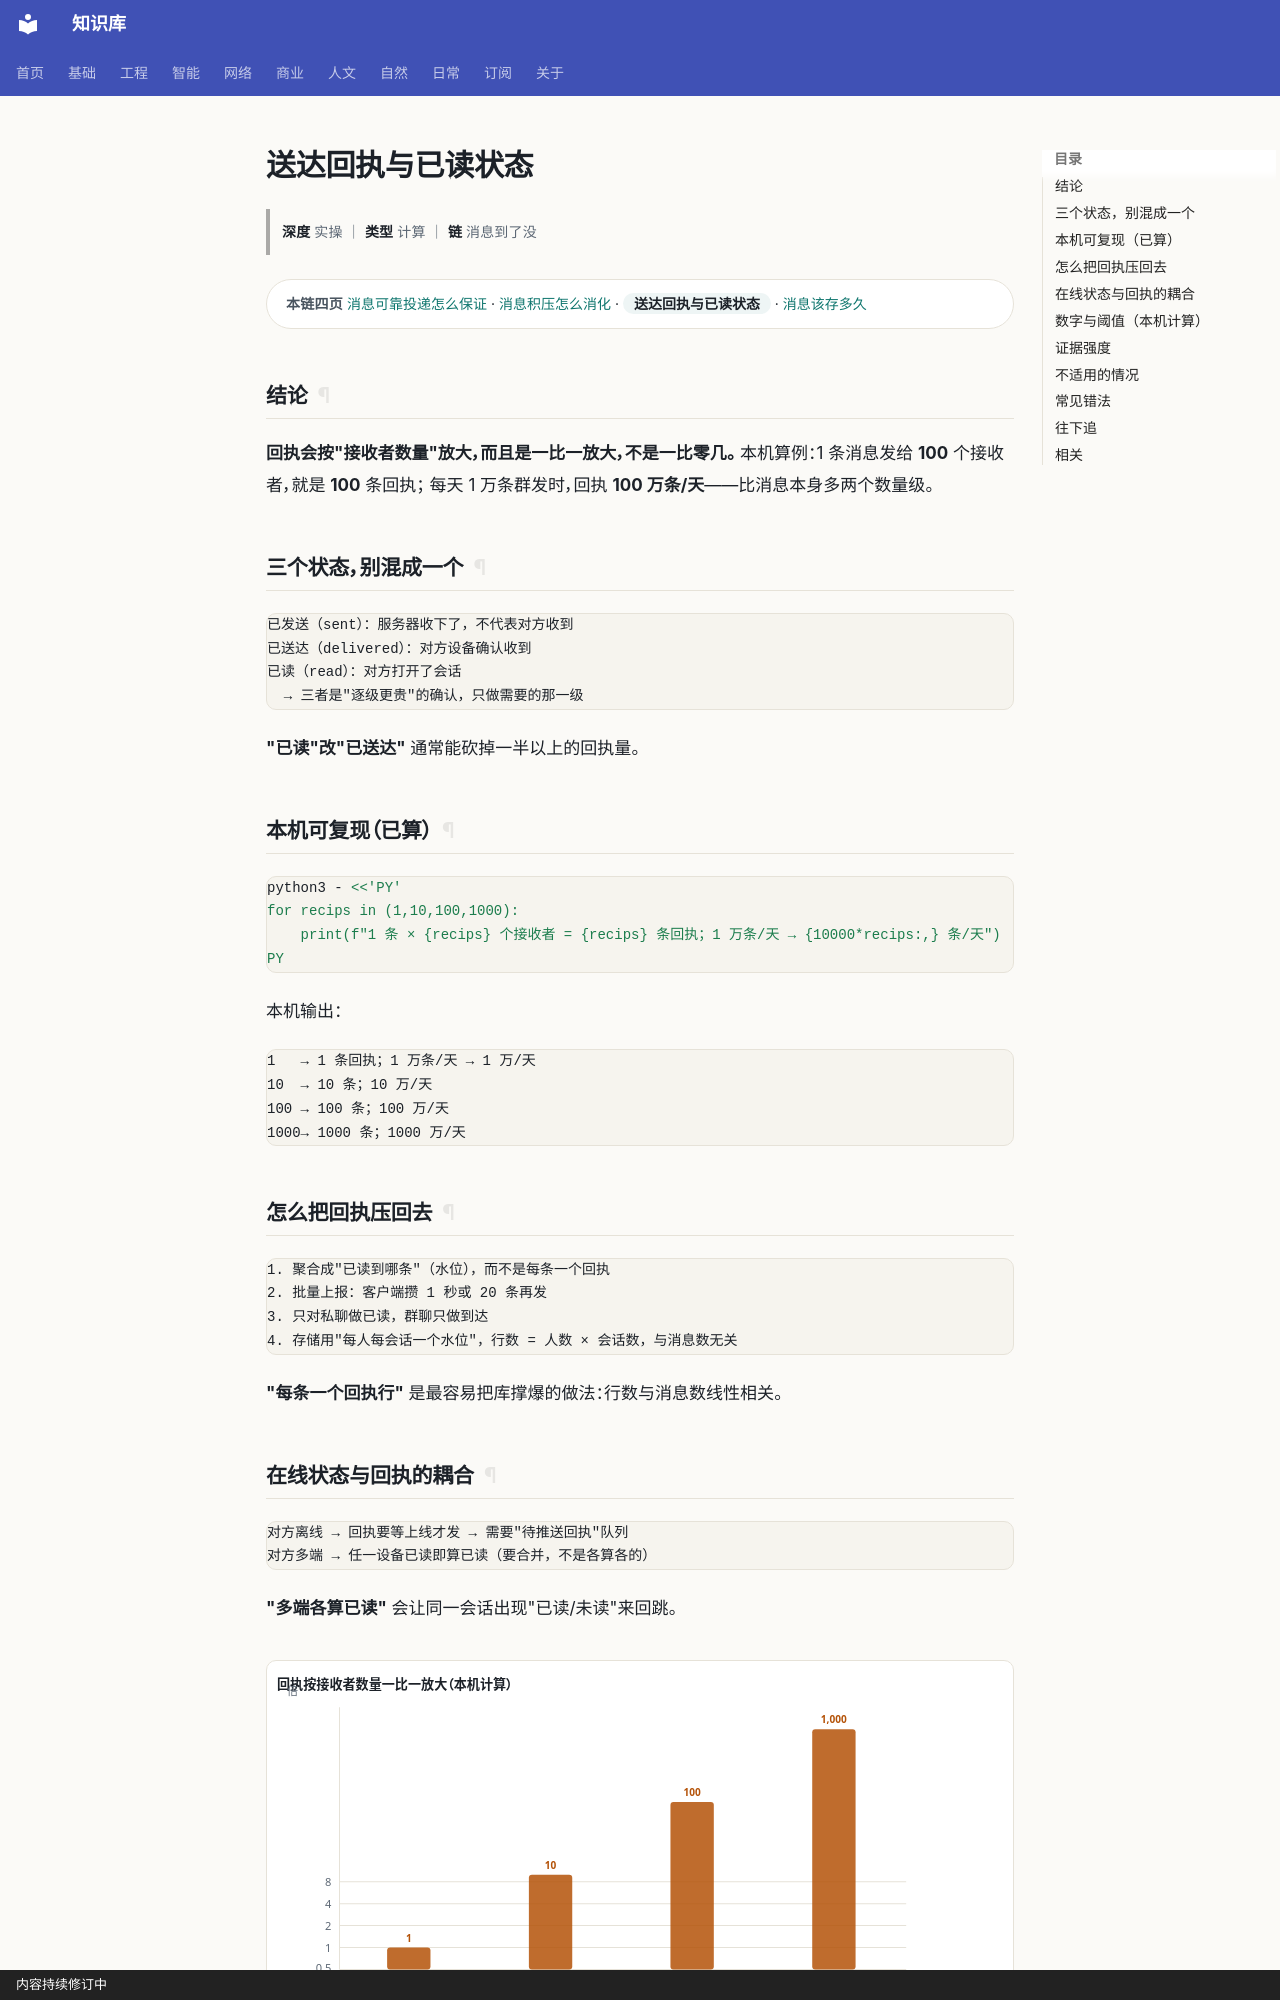

repository: gh503/kb · page: 网络/网络通信/送达回执与已读状态/index.html · generator: mkdocs · copyright: 内容持续修订中

# 送达回执与已读状态

> **深度** 实操 ｜ **类型** 计算 ｜ **链** 消息到了没

<div class="kb-chain" markdown>
<span class="kb-chain__label">本链四页</span> [消息可靠投递怎么保证](消息可靠投递怎么保证.md) · [消息积压怎么消化](消息积压怎么消化.md) · <span class="kb-chain__now">送达回执与已读状态</span> · [消息该存多久](消息该存多久.md)
</div>

## 结论

**回执会按"接收者数量"放大，而且是一比一放大，不是一比零几。**
本机算例：1 条消息发给 **100** 个接收者，就是 **100** 条回执；
每天 1 万条群发时，回执 **100 万条/天**——比消息本身多两个数量级。

## 三个状态，别混成一个

```text
已发送（sent）：服务器收下了，不代表对方收到
已送达（delivered）：对方设备确认收到
已读（read）：对方打开了会话
  → 三者是"逐级更贵"的确认，只做需要的那一级
```

**"已读"改"已送达"** 通常能砍掉一半以上的回执量。

## 本机可复现（已算）

```bash
python3 - <<'PY'
for recips in (1,10,100,1000):
    print(f"1 条 × {recips} 个接收者 = {recips} 条回执；1 万条/天 → {10000*recips:,} 条/天")
PY
```

本机输出：

```text
1   → 1 条回执；1 万条/天 → 1 万/天
10  → 10 条；10 万/天
100 → 100 条；100 万/天
1000→ 1000 条；1000 万/天
```

## 怎么把回执压回去

```text
1. 聚合成"已读到哪条"（水位），而不是每条一个回执
2. 批量上报：客户端攒 1 秒或 20 条再发
3. 只对私聊做已读，群聊只做到达
4. 存储用"每人每会话一个水位"，行数 = 人数 × 会话数，与消息数无关
```

**"每条一个回执行"** 是最容易把库撑爆的做法：行数与消息数线性相关。
